Run: headless pygame with SDL's dummy video driver; simulated clock (each Clock.tick advances the game by its frame time, no real sleeping); random seed 0; keys injected as events and as key.get_pressed() state; no mouse input.
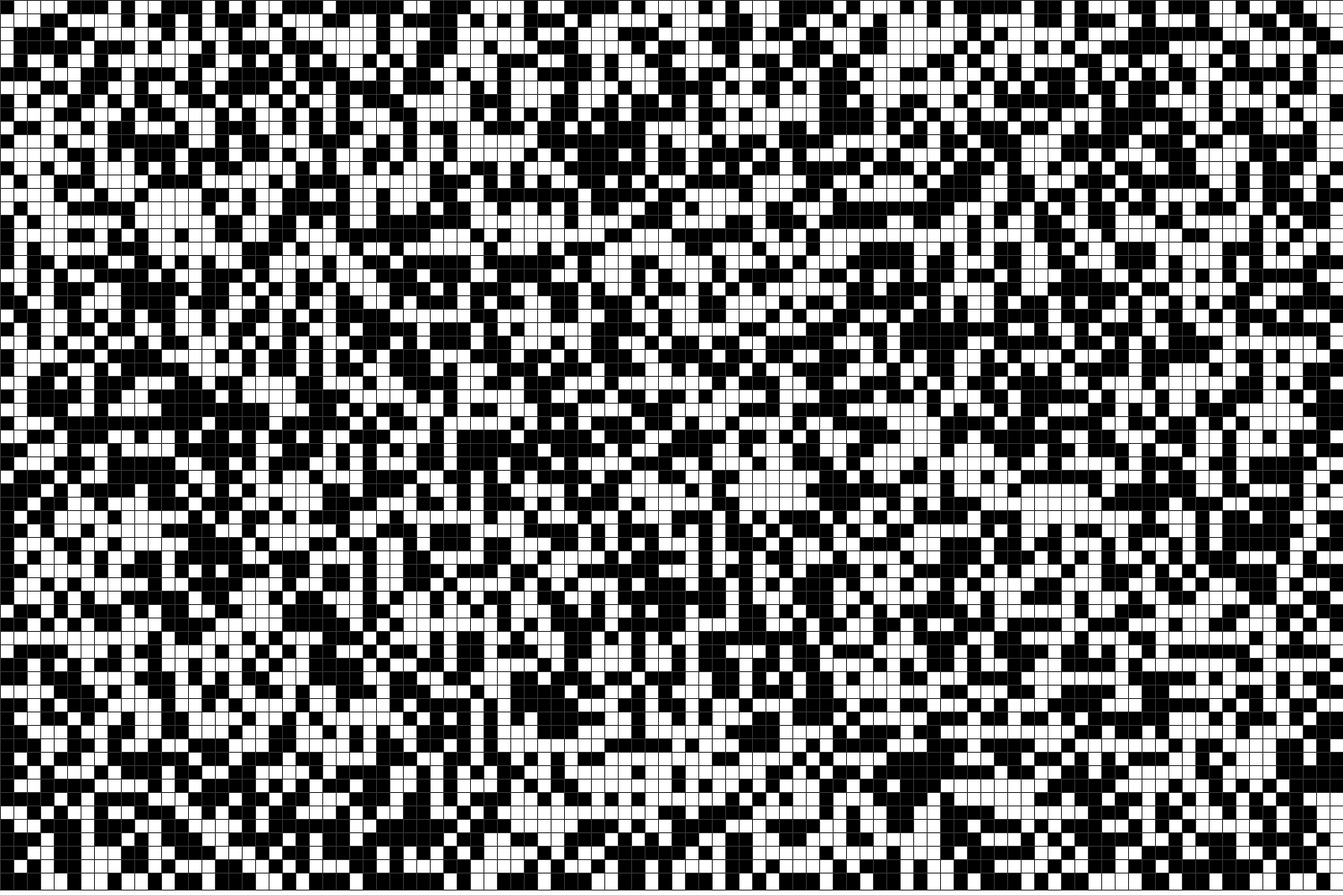
Frame 1 of 2 · flips 1–60 · no input
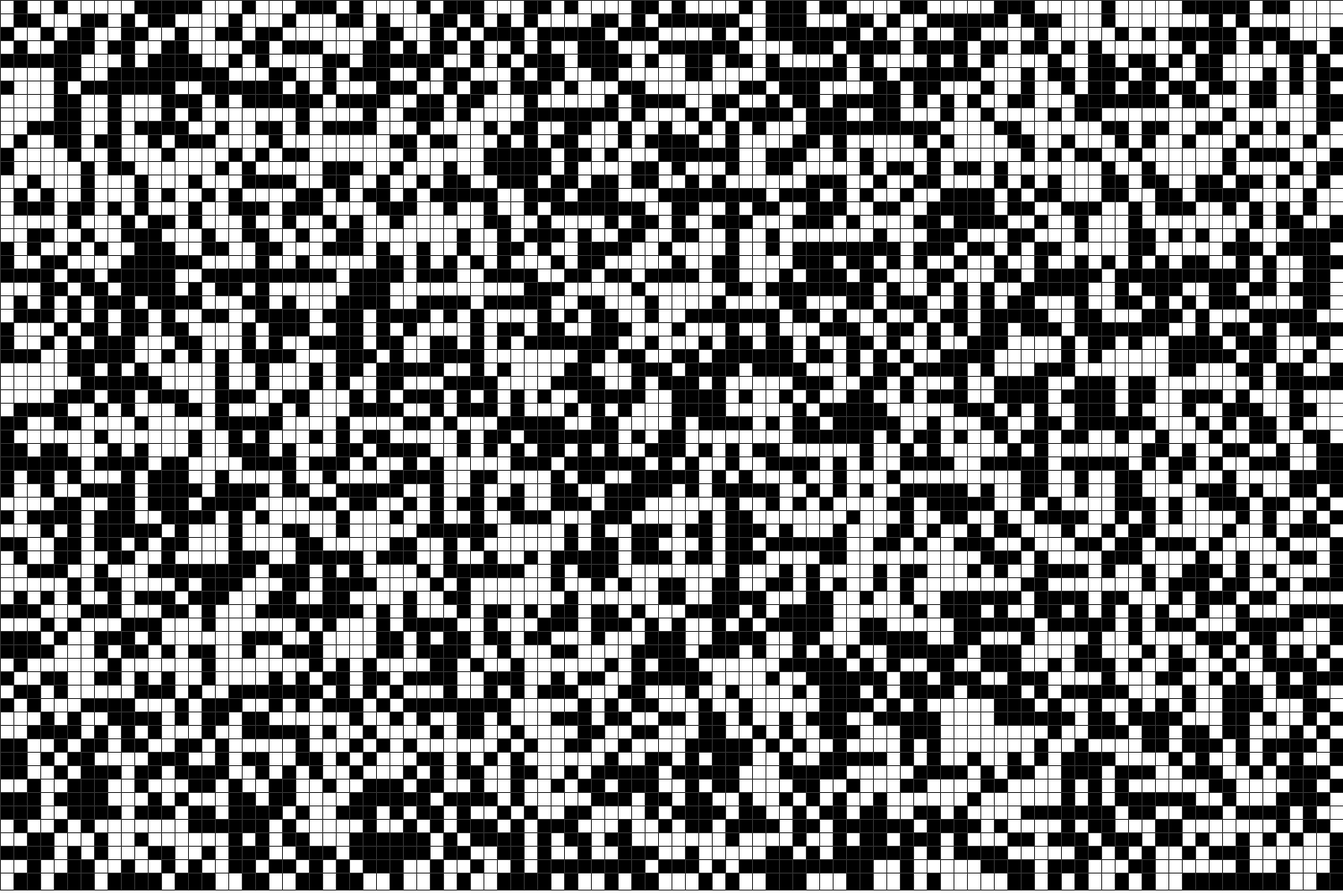
Frame 2 of 2 · flips 61–180 · tapped SPACE, RETURN · held RIGHT (→), D

The pygame program that drew these frames:

# Game Of Life
import pygame
import sys
import random

# Window, Background & Color
BLACK = (0,0,0)
WHITE = (255,255,255)
WINDOW_HEIGHT = 1000
WINDOW_WIDTH = 1500
cell_size = 15

class Cell:
    def __init__(self, x_pos, y_pos, state=False):
        self.state = state # dead or alive
        self.x_pos = x_pos
        self.y_pos = y_pos
        self.size = 20

    def draw(self, screen):
        color = WHITE if self.state else BLACK
        cell_rect = pygame.Rect(self.x_pos, self.y_pos, self.size, self.size)
        pygame.draw.rect(screen, color, cell_rect)
        pygame.draw.rect(screen, (50,50,50), cell_rect, 1) # grid lines

def create_grid(cols, rows, cell_size):
    grid = []
    for x in range(cols):
        row = []
        for y in range(rows):
            x_pos = x * cell_size
            y_pos = y * cell_size
            row.append(Cell(x_pos, y_pos))
        grid.append(row)
    return grid

def check_alive_neighbors(grid, x_pos, y_pos):
    height = len(grid)
    width = len(grid[0])
    neight_count = 0
    # Toroidal wrapping where grid wraps around the edges
    directions = [
        (-1,-1), (0,-1), (1,-1),
        (-1, 0),         (1, 0),
        (-1, 1), (0, 1), (1, 1)
    ]
    for dx, dy in directions:
        x_neighbor = (x_pos + dx + width) % width
        y_neighbor = (y_pos + dy + height) % height
        if grid[x_neighbor, y_neighbor].state:
            neight_count += 1
    return neight_count

def main():
    global SCREEN, CLOCK
    pygame.init()
    SCREEN = pygame.display.set_mode((WINDOW_WIDTH, WINDOW_HEIGHT))
    CLOCK = pygame.time.Clock()
    SCREEN.fill(WHITE)

    # create grid
    cols = WINDOW_WIDTH // cell_size
    rows = WINDOW_HEIGHT // cell_size
    grid = create_grid(cols, rows, cell_size)

    while True:
        SCREEN.fill(WHITE)

        # draw grid
        for row in grid:
            for cell in row:
                cell.state = random.choice([True, False])
                cell.draw(SCREEN)
        
        for event in pygame.event.get():
            if event.type == pygame.QUIT:
                pygame.quit()
                sys.exit()

        pygame.display.update()
        CLOCK.tick(10)

if __name__ == "__main__":
    main()
